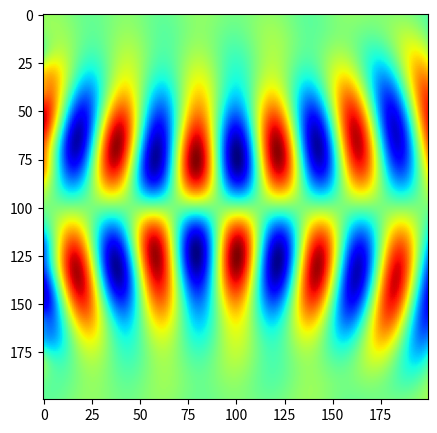
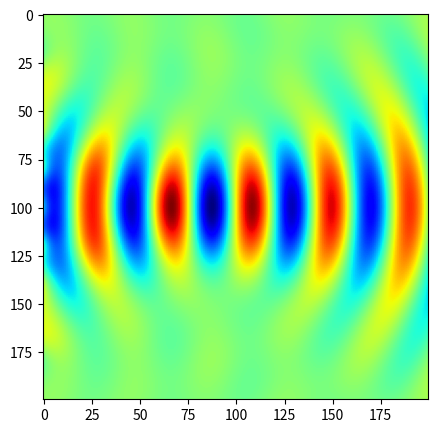
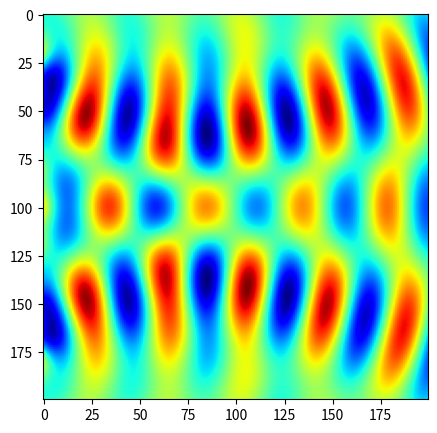
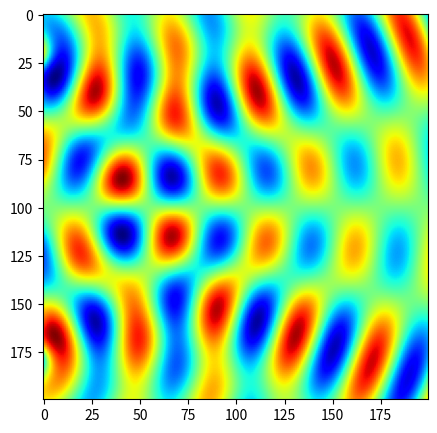
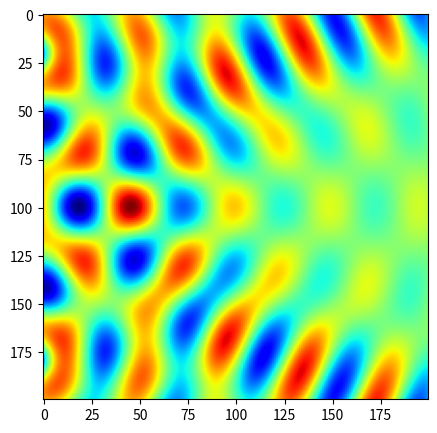
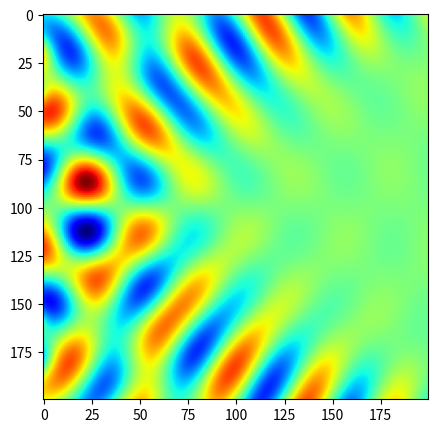
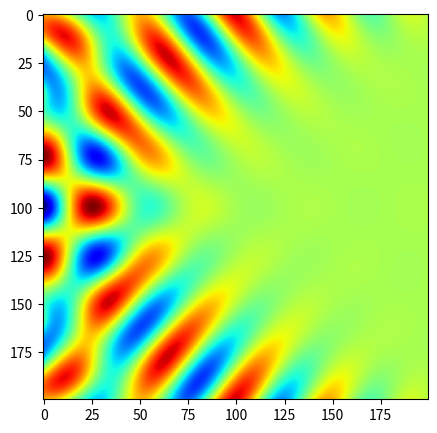
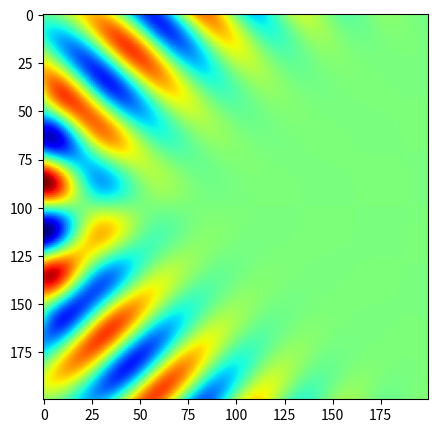
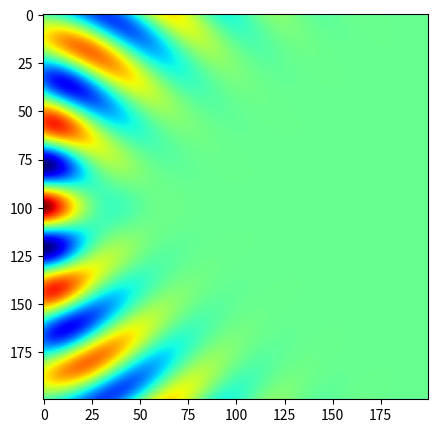

Source code (Python) for these figures, in order:
import numpy as np
import matplotlib.pyplot as plt
import scipy
from tqdm import tqdm
from scipy.spatial.distance import cdist

def euclidean_distance(s, d) -> float:
    """
    Compute Euclidean distance between source and destination points.

    Args:
        s (array-like): Source point.
        d (array-like): Destination point.

    Returns:
        float: Euclidean distance.
    """
    s = np.asarray(s)
    d = np.asarray(d)
    return np.linalg.norm(d - s)

def direct_transfer_function(s, r, k, **kwargs) -> np.array:
    """
    Compute the transfer function G(s, r) using a nested-loop (direct) method.

    Args:
        s (np.ndarray): Source points (Ns, 3).
        r (np.ndarray): Receiver points (Nr, 3).
        k (float): Wavenumber.

    Returns:
        np.ndarray: Transfer matrix of shape (Nr, Ns).
    """
    g = np.zeros((len(r), len(s)), dtype=complex)
    for i, r_point in tqdm(enumerate(r), desc="Computing transfer function (direct method)", total=len(r)):
        for j, s_point in enumerate(s):
            d = euclidean_distance(s_point, r_point)
            numerator = -np.exp(1j * k * d)
            denominator = 4 * np.pi * d
            g[i, j] = np.round(numerator / denominator, 5)
    return g

def blockwise_transfer_function(s, r, k, blocksize=500, **kwargs) -> np.array:
    """
    Compute the transfer function using a blockwise vectorized method.

    Args:
        s (np.ndarray): Source points (Ns, 3).
        r (np.ndarray): Receiver points (Nr, 3).
        k (float): Wavenumber.
        blocksize (int): Number of receivers per block.

    Returns:
        np.ndarray: Transfer matrix of shape (Nr, Ns).
    """
    Ns, Nr = len(s), len(r)
    g = np.zeros((Nr, Ns), dtype=complex)
    for i in tqdm(range(0, Nr, blocksize), desc="Computing transfer function (blockwise method)", total=(Nr + blocksize - 1) // blocksize):
        r_r_block = r[i:i + blocksize]
        diffs = r_r_block[:, None, :] - s[None, :, :]  # Compute all vector diffs
        dists = np.linalg.norm(diffs, axis=-1)
        dists = np.where(dists == 0, np.finfo(float).eps, dists)  # Avoid division by zero
        g_block = -np.exp(1j * k * dists) / (4 * np.pi * dists)
        g[i:i + blocksize, :] = g_block
    return g

def sum_rule(g: np.array, *args, **kwargs) -> float:
    """
    Compute the sum rule (Frobenius norm squared) of the transfer matrix.

    Args:
        g (np.ndarray): Transfer matrix.

    Returns:
        float: Frobenius norm squared of g.
    """
    return np.linalg.norm(g, 'fro') ** 2

def free_space_transfer_function(s, r, k, method='direct', **kwargs) -> np.array:
    """
    Wrapper to compute the free-space transfer function using selected method.

    Args:
        s (np.ndarray): Source points (Ns, 3).
        r (np.ndarray): Receiver points (Nr, 3).
        k (float): Wavenumber.
        method (str): 'direct' or 'blockwise'.

    Returns:
        np.ndarray: Transfer matrix of shape (Nr, Ns).
    """
    if method == 'direct':
        return direct_transfer_function(s, r, k)
    elif method == 'blockwise':
        blocksize = kwargs.get('blocksize', 500)
        return blockwise_transfer_function(s, r, k, blocksize, **kwargs)
    else:
        raise ValueError("Method not recognized.")

def normalize_phase(eigenvector):
    """
    Normalize phase of an eigenvector such that its center value is real.

    Args:
        eigenvector (np.ndarray): Complex eigenvector.

    Returns:
        np.ndarray: Phase-normalized eigenvector.
    """
    mid_idx = len(eigenvector)//2
    phase = np.angle(eigenvector[mid_idx])
    return eigenvector * np.exp(-1j * phase)

def normalize_eigenvector(eigenvector):
    """
    Normalize all eigenvectors by aligning their phase.

    Args:
        eigenvector (np.ndarray): Array of eigenvectors (Ns, Nmodes).

    Returns:
        np.ndarray: Phase-normalized eigenvectors.
    """
    return np.column_stack([
        normalize_phase(eigenvector[:, j])
        for j in range(eigenvector.shape[1])
    ])

def evaluate_modes_direct(eigenvector, source_points, receiving_points, k, z_normalize=True):
    """
    Evaluate modes at receiver points using nested loops.

    Args:
        eigenvector (np.ndarray): Eigenvectors (Ns, Nmodes).
        source_points (np.ndarray): Source positions (Ns, 3).
        receiving_points (np.ndarray): Evaluation points (Nr, 3).
        k (float): Wavenumber.
        z_normalize (bool): Normalize by sqrt(z) if True.

    Returns:
        np.ndarray: Mode evaluations (Nmodes, Nr).
    """
    num_modes = eigenvector.shape[1]
    values = []

    for m in tqdm(range(num_modes), desc="Evaluating modes", total=num_modes):
        temp = []
        for p in tqdm(receiving_points, desc=f"Evaluating mode {m}", leave=False):
            h = eigenvector[:, m]
            val = 0
            for i, source in enumerate(source_points):
                distance = euclidean_distance(source, p)
                val += np.exp(1j*k*distance) * h[i] / distance
            val *= (-1 / (4 * np.pi))
            val *= np.sqrt(p[2]) if z_normalize else 1
            temp.append(val)
        values.append(temp)
    return np.asarray(values)

def evaluate_modes_vectorized(eigenvector, source_points, receiving_points, k, z_normalize=True):
    """
    Evaluate modes using a vectorized implementation.

    Args:
        eigenvector (np.ndarray): Eigenvectors (Ns, Nmodes).
        source_points (np.ndarray): Source points (Ns, 3).
        receiving_points (np.ndarray): Evaluation grid points (Nr, 3).
        k (float): Wavenumber.
        z_normalize (bool): Normalize by sqrt(z) if True.

    Returns:
        np.ndarray: Evaluated modes (Nmodes, Nr).
    """
    distances = cdist(receiving_points, source_points)  # (Nr, Ns)
    greens_kernel = np.exp(1j * k * distances) / distances  # (Nr, Ns)
    projected = greens_kernel @ eigenvector  # (Nr, Nmodes)
    scale = (-1 / (4 * np.pi)) * np.sqrt(np.abs(receiving_points[:, 2])) if z_normalize else (-1 / (4 * np.pi))
    return (scale * projected.T)  # (Nmodes, Nr)

def evaluate_modes(eigenvector, source_points, receiving_points, k, z_normalize=True, method='direct'):
    """
    Evaluate optical modes using the specified evaluation method.

    Args:
        eigenvector (np.ndarray): Eigenvectors.
        source_points (np.ndarray): Source points.
        receiving_points (np.ndarray): Receiver grid points.
        k (float): Wavenumber.
        method (str): 'direct' or 'vectorized'.

    Returns:
        np.ndarray: Mode evaluations.
    """
    if method == 'direct':
        return evaluate_modes_direct(eigenvector, source_points, receiving_points, k, z_normalize)
    elif method == 'vectorized':
        return evaluate_modes_vectorized(eigenvector, source_points, receiving_points, k, z_normalize)
    else:
        raise ValueError("Method not recognized. Use 'direct' or 'vectorized'.")

def plot_modes(xx, yy, zz, modes, plane='yz', x=None, y=None, z=None):
    """
    Plot the real part of evaluated optical modes in a specific 2D slice.

    Args:
        xx, yy, zz (np.ndarray): 3D meshgrid coordinate arrays.
        modes (np.ndarray): Evaluated mode values (Nmodes, ...).
        plane (str): 'yz', 'xz', or 'xy' for slice direction.
        x, y, z (int): Slice index along the fixed axis.
    """
    modes = np.asarray([np.reshape(i, zz.shape) for i in modes])

    if plane == 'yz':
        if x is None:
            raise ValueError("For 'yz' plane, x-coordinate must be specified.")
        for mode in modes:
            sliced_modes = mode[x, :, :].squeeze()
            fig, ax = plt.subplots(1, 1, figsize=(5, 5))
            ax.imshow(np.real(sliced_modes), cmap='jet')
            plt.show()

    elif plane == 'xz':
        sliced_modes = modes[:, :, 0, :].squeeze()
        # Optional: Add plot for xz

    elif plane == 'xy':
        sliced_modes = modes[:, :, :, 0].squeeze()
        # Optional: Add plot for xy

    else:
        raise ValueError("Plane must be 'yz', 'xz', or 'xy'.")

def matprint(mat, fmt="g"):
    """
    Nicely formatted print of a 2D matrix with column alignment.

    Args:
        mat (np.ndarray): Matrix to print.
        fmt (str): Format specifier.
    """
    col_maxes = [max([len(("{:" + fmt + "}").format(x)) for x in col]) for col in mat.T]
    for x in mat:
        for i, y in enumerate(x):
            print(("{:" + str(col_maxes[i]) + fmt + "}").format(y), end="  ")
        print("")

# ========================== MAIN =============================== #

if __name__ == "__main__":
    # Define simulation parameters
    wavelength = 1
    Ns = 9
    dy = wavelength / 2
    Lz = 5 * wavelength
    Nr = 9
    k = 2 * np.pi / wavelength

    # Generate source and destination points
    s = np.asarray([(0, i * dy, 0) for i in range(Ns)])
    d = np.asarray([(0, i * dy, Lz) for i in range(Nr)])

    # Compute transfer function using blockwise method
    Gsr = free_space_transfer_function(s, d, k, method='blockwise')

    # Compare to theoretical scale factor
    gsr = np.round(-4 * np.pi * Lz, 2)
    S = sum_rule(Gsr)
    print(S)
    print(np.allclose(S, 72.65 / (gsr**2), atol=1e-5))

    # Eigen-decomposition of Gsr^H Gsr
    Gsrd_Gsr = np.matmul(np.matrix.getH(Gsr), Gsr)
    eig_vals, eig_vect = scipy.linalg.eigh(Gsrd_Gsr)
    eig_vals = np.flip(eig_vals)
    eig_vect = np.flip(eig_vect, axis=-1)
    eig_vect_normalized = eig_vect  # Use unnormalized for now

    # Create meshgrid to evaluate modes
    num_points = 200
    y = np.linspace(-dy, dy * Ns, num_points)
    z = np.linspace(0.2, Lz + 0.2, num_points)
    x = 0
    xx, yy, zz = np.meshgrid(x, y, z, indexing='ij')
    points = np.stack([xx.ravel(), yy.ravel(), zz.ravel()], axis=-1)

    # Evaluate the optical modes at the meshgrid points
    evaluated_modes = evaluate_modes(eig_vect_normalized, s, points, k, method='vectorized')

    # Plot the modes in the yz-plane at x=0
    plot_modes(xx, yy, zz, evaluated_modes, plane='yz', x=0)
